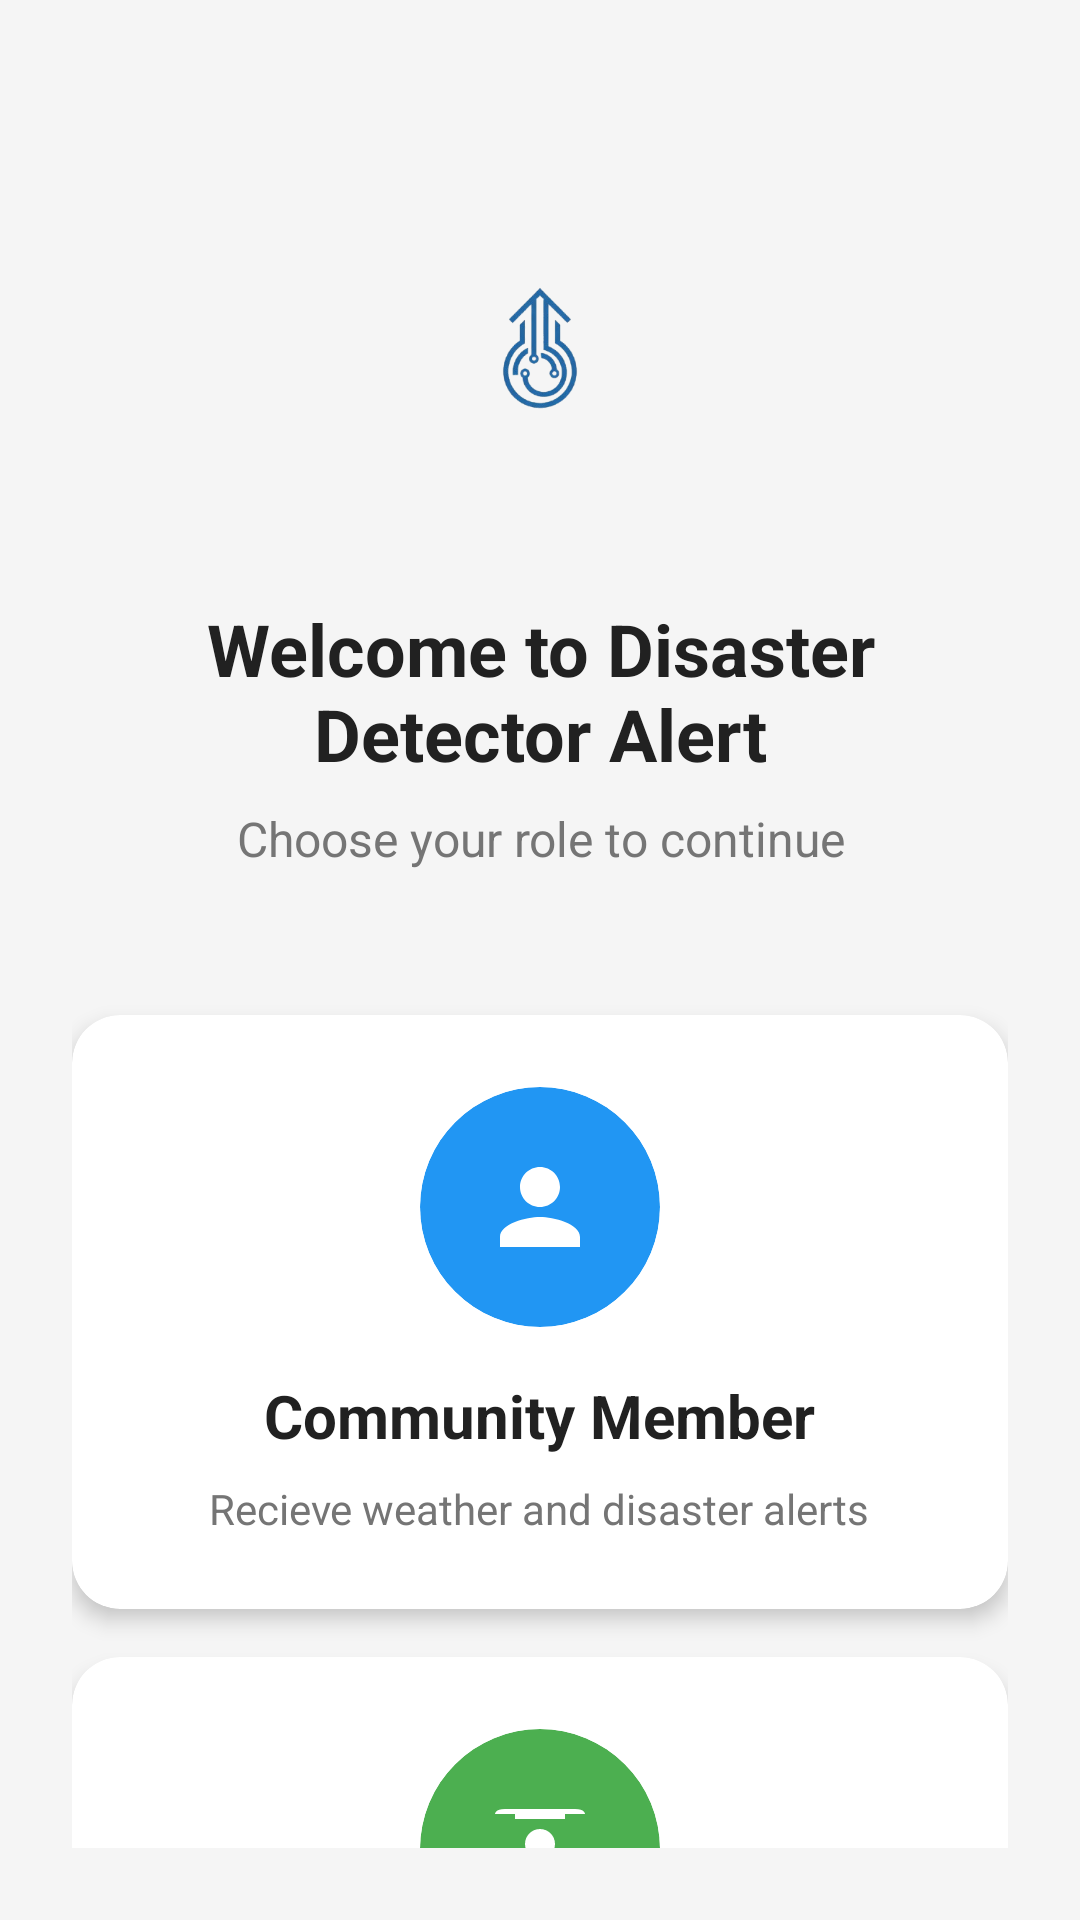

Layout XML and referenced resources for this Android screen:
<!-- AndroidManifest.xml: application theme Theme.DisasterDetectorAlert -->
<!-- res/layout/activity_login_splash.xml -->
<?xml version="1.0" encoding="utf-8"?>
<androidx.constraintlayout.widget.ConstraintLayout xmlns:android="http://schemas.android.com/apk/res/android"
    xmlns:app="http://schemas.android.com/apk/res-auto"
    xmlns:tools="http://schemas.android.com/tools"
    android:layout_width="match_parent"
    android:layout_height="match_parent"
    android:background="@drawable/bg_gradient"
    android:padding="24dp">

    
    <ImageView
        android:id="@+id/ivAppLogo"
        android:layout_width="120dp"
        android:layout_height="120dp"
        android:layout_marginTop="32dp"
        android:contentDescription="@string/app_name"
        android:src="@drawable/logo"
        app:layout_constraintEnd_toEndOf="parent"
        app:layout_constraintStart_toStartOf="parent"
        app:layout_constraintTop_toTopOf="parent" />

    
    <TextView
        android:id="@+id/tvWelcomeTitle"
        android:layout_width="0dp"
        android:layout_height="wrap_content"
        android:layout_marginTop="24dp"
        android:gravity="center"
        android:text="@string/welcome_title"
        android:textColor="@color/text_primary"
        android:textSize="24sp"
        android:textStyle="bold"
        app:layout_constraintEnd_toEndOf="parent"
        app:layout_constraintStart_toStartOf="parent"
        app:layout_constraintTop_toBottomOf="@id/ivAppLogo" />

    
    <TextView
        android:id="@+id/tvWelcomeSubtitle"
        android:layout_width="0dp"
        android:layout_height="wrap_content"
        android:layout_marginTop="8dp"
        android:gravity="center"
        android:text="@string/welcome_subtitle"
        android:textColor="@color/text_secondary"
        android:textSize="16sp"
        app:layout_constraintEnd_toEndOf="parent"
        app:layout_constraintStart_toStartOf="parent"
        app:layout_constraintTop_toBottomOf="@id/tvWelcomeTitle" />

    
    <androidx.cardview.widget.CardView
        android:id="@+id/cardCommunityMember"
        android:layout_width="0dp"
        android:layout_height="wrap_content"
        android:layout_marginTop="48dp"
        android:clickable="true"
        android:focusable="true"
        android:foreground="?android:attr/selectableItemBackground"
        app:cardCornerRadius="16dp"
        app:cardElevation="4dp"
        app:layout_constraintEnd_toEndOf="parent"
        app:layout_constraintStart_toStartOf="parent"
        app:layout_constraintTop_toBottomOf="@id/tvWelcomeSubtitle">

        <LinearLayout
            android:layout_width="match_parent"
            android:layout_height="wrap_content"
            android:gravity="center"
            android:orientation="vertical"
            android:padding="24dp">

            
            <androidx.cardview.widget.CardView
                android:layout_width="80dp"
                android:layout_height="80dp"
                app:cardBackgroundColor="@color/primary_blue"
                app:cardCornerRadius="40dp"
                app:cardElevation="0dp">

                <ImageView
                    android:layout_width="40dp"
                    android:layout_height="40dp"
                    android:layout_gravity="center"
                    android:contentDescription="@string/community_member"
                    android:src="@drawable/ic_community_member"
                    app:tint="@color/text_white" />
            </androidx.cardview.widget.CardView>

            
            <TextView
                android:layout_width="wrap_content"
                android:layout_height="wrap_content"
                android:layout_marginTop="16dp"
                android:text="@string/community_member"
                android:textColor="@color/text_primary"
                android:textSize="20sp"
                android:textStyle="bold" />

            
            <TextView
                android:layout_width="wrap_content"
                android:layout_height="wrap_content"
                android:layout_marginTop="8dp"
                android:gravity="center"
                android:text="@string/member_description"
                android:textColor="@color/text_secondary"
                android:textSize="14sp" />
        </LinearLayout>
    </androidx.cardview.widget.CardView>

    
    <androidx.cardview.widget.CardView
        android:id="@+id/cardCommunityFarmer"
        android:layout_width="0dp"
        android:layout_height="wrap_content"
        android:layout_marginTop="16dp"
        android:clickable="true"
        android:focusable="true"
        android:foreground="?android:attr/selectableItemBackground"
        app:cardCornerRadius="16dp"
        app:cardElevation="4dp"
        app:layout_constraintEnd_toEndOf="parent"
        app:layout_constraintStart_toStartOf="parent"
        app:layout_constraintTop_toBottomOf="@id/cardCommunityMember">

        <LinearLayout
            android:layout_width="match_parent"
            android:layout_height="wrap_content"
            android:gravity="center"
            android:orientation="vertical"
            android:padding="24dp">

            
            <androidx.cardview.widget.CardView
                android:layout_width="80dp"
                android:layout_height="80dp"
                app:cardBackgroundColor="@color/secondary_green"
                app:cardCornerRadius="40dp"
                app:cardElevation="0dp">

                <ImageView
                    android:layout_width="40dp"
                    android:layout_height="40dp"
                    android:layout_gravity="center"
                    android:contentDescription="@string/community_farmer"
                    android:src="@drawable/ic_community_farmer"
                    app:tint="@color/text_white" />
            </androidx.cardview.widget.CardView>

            
            <TextView
                android:layout_width="wrap_content"
                android:layout_height="wrap_content"
                android:layout_marginTop="16dp"
                android:text="@string/community_farmer"
                android:textColor="@color/text_primary"
                android:textSize="20sp"
                android:textStyle="bold" />

            
            <TextView
                android:layout_width="wrap_content"
                android:layout_height="wrap_content"
                android:layout_marginTop="8dp"
                android:gravity="center"
                android:text="@string/farmer_description"
                android:textColor="@color/text_secondary"
                android:textSize="14sp" />
        </LinearLayout>
    </androidx.cardview.widget.CardView>

</androidx.constraintlayout.widget.ConstraintLayout>
<!-- resources referenced by this layout -->
<resources>
  <color name="primary_blue">#2196F3</color>
  <color name="secondary_green">#4CAF50</color>
  <color name="text_primary">#212121</color>
  <color name="text_secondary">#757575</color>
  <color name="text_white">#FFFFFF</color>
  <!-- drawable ic_community_member (drawable) -->
  <?xml version="1.0" encoding="utf-8"?>
  <vector xmlns:android="http://schemas.android.com/apk/res/android"
      android:width="24dp"
      android:height="24dp"
      android:viewportWidth="24"
      android:viewportHeight="24"
      android:tint="?attr/colorOnPrimary">
      <path
          android:fillColor="@android:color/white"
          android:pathData="M12,12c2.21,0 4,-1.79 4,-4s-1.79,-4 -4,-4 -4,1.79 -4,4 1.79,4 4,4zM12,14c-2.67,0 -8,1.34 -8,4v2h16v-2c0,-2.66 -5.33,-4 -8,-4z"/>
  </vector>
  <string name="app_name">Disaster Detector Alert</string>
  <string name="community_farmer">Community Farmer</string>
  <string name="community_member">Community Member</string>
  <string name="farmer_description">Monitor agricultural conditions and weather alerts</string>
  <string name="member_description">Recieve weather and disaster alerts</string>
  <string name="welcome_subtitle">Choose your role to continue</string>
  <string name="welcome_title">Welcome to Disaster Detector Alert</string>
  <style name="Theme.DisasterDetectorAlert" parent="Base.Theme.DisasterDetectorAlert" />
  <style name="Base.Theme.DisasterDetectorAlert" parent="Theme.Material3.DayNight.NoActionBar">
          
          <item name="colorPrimary">@color/primary_blue</item>
          <item name="colorPrimaryVariant">@color/primary_blue_dark</item>
          <item name="colorOnPrimary">@color/text_white</item>
          
          
          <item name="colorSecondary">@color/secondary_green</item>
          <item name="colorSecondaryVariant">@color/secondary_green_dark</item>
          <item name="colorOnSecondary">@color/text_white</item>
          
          
          <item name="android:colorBackground">@color/background</item>
          <item name="colorSurface">@color/surface</item>
          <item name="colorOnBackground">@color/text_primary</item>
          <item name="colorOnSurface">@color/text_primary</item>
          
          
          <item name="android:statusBarColor">@android:color/transparent</item>
          <item name="android:windowLightStatusBar" tools:targetApi="m">true</item>
      </style>
  <color name="primary_blue_dark">#1976D2</color>
  <color name="secondary_green_dark">#388E3C</color>
  <color name="background">#F5F5F5</color>
  <color name="surface">#FFFFFF</color>
</resources>
